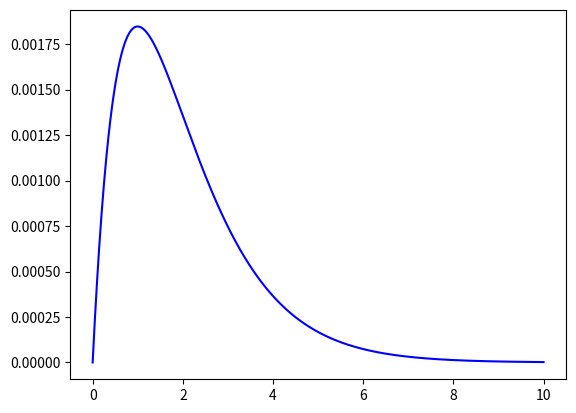

The matplotlib source for this figure:
import matplotlib.pyplot as plt
import numpy as np


x0 = 0
y0 = 1
h1 = 0.01
h2 = 0.05
h3 = 0.01
n = 1000
tau = 1


def f(x, y):
    return -y/tau


def ori(x):
    return np.e ** (-x/tau)


def euler(x0, y0, h, n):
    euler_array_x = np.zeros([n+1], dtype='float64')
    euler_array_y = np.zeros([n+1], dtype='float64')
    y = y0
    x = x0
    euler_array_x[0] = x
    euler_array_y[0] = y
    for i in range(1, n+1):
        d = f(x, y)
        y += d * h
        x = x0 + i*h
        euler_array_x[i] = x
        euler_array_y[i] = y
    return euler_array_x, euler_array_y



def rungkutt(x0, y0, h, n):
    rungkutt_array_x = np.zeros([n + 1], dtype='float64')
    rungkutt_array_y = np.zeros([n + 1], dtype='float64')
    y = y0
    x = x0
    rungkutt_array_x[0] = x
    rungkutt_array_y[0] = y
    for i in range(1, n+1):
        d0 = f(x, y)
        d1 = f(x + h/2, y + d0 * h/2)
        d2 = f(x + h/2, y + d1 * h/2)
        d3 = f(x + h, y + d2 * h)
        d = (d0 + 2*d1 + 2*d2 + d3) / 6
        y += d * h
        x = x0 + i*h
        rungkutt_array_x[i] = x
        rungkutt_array_y[i] = y
    return rungkutt_array_x, rungkutt_array_y


ori_x = np.linspace(0, n*h1, n+1)
ori_y = ori(ori_x)
# plt.plot(ori_x, ori_y, '-r')

x1, y1 = euler(x0, y0, h1, n)
x2, y2 = euler(x0, y0, h2, n)
x3, y3 = euler(x0, y0, h3, n)

x = ori_x
y = ori_y - y1

plt.plot(x, y, '-b')

# plt.plot(ori_x, ori_y, '-r')
# plt.plot(x1, y1, '-g')

plt.show()